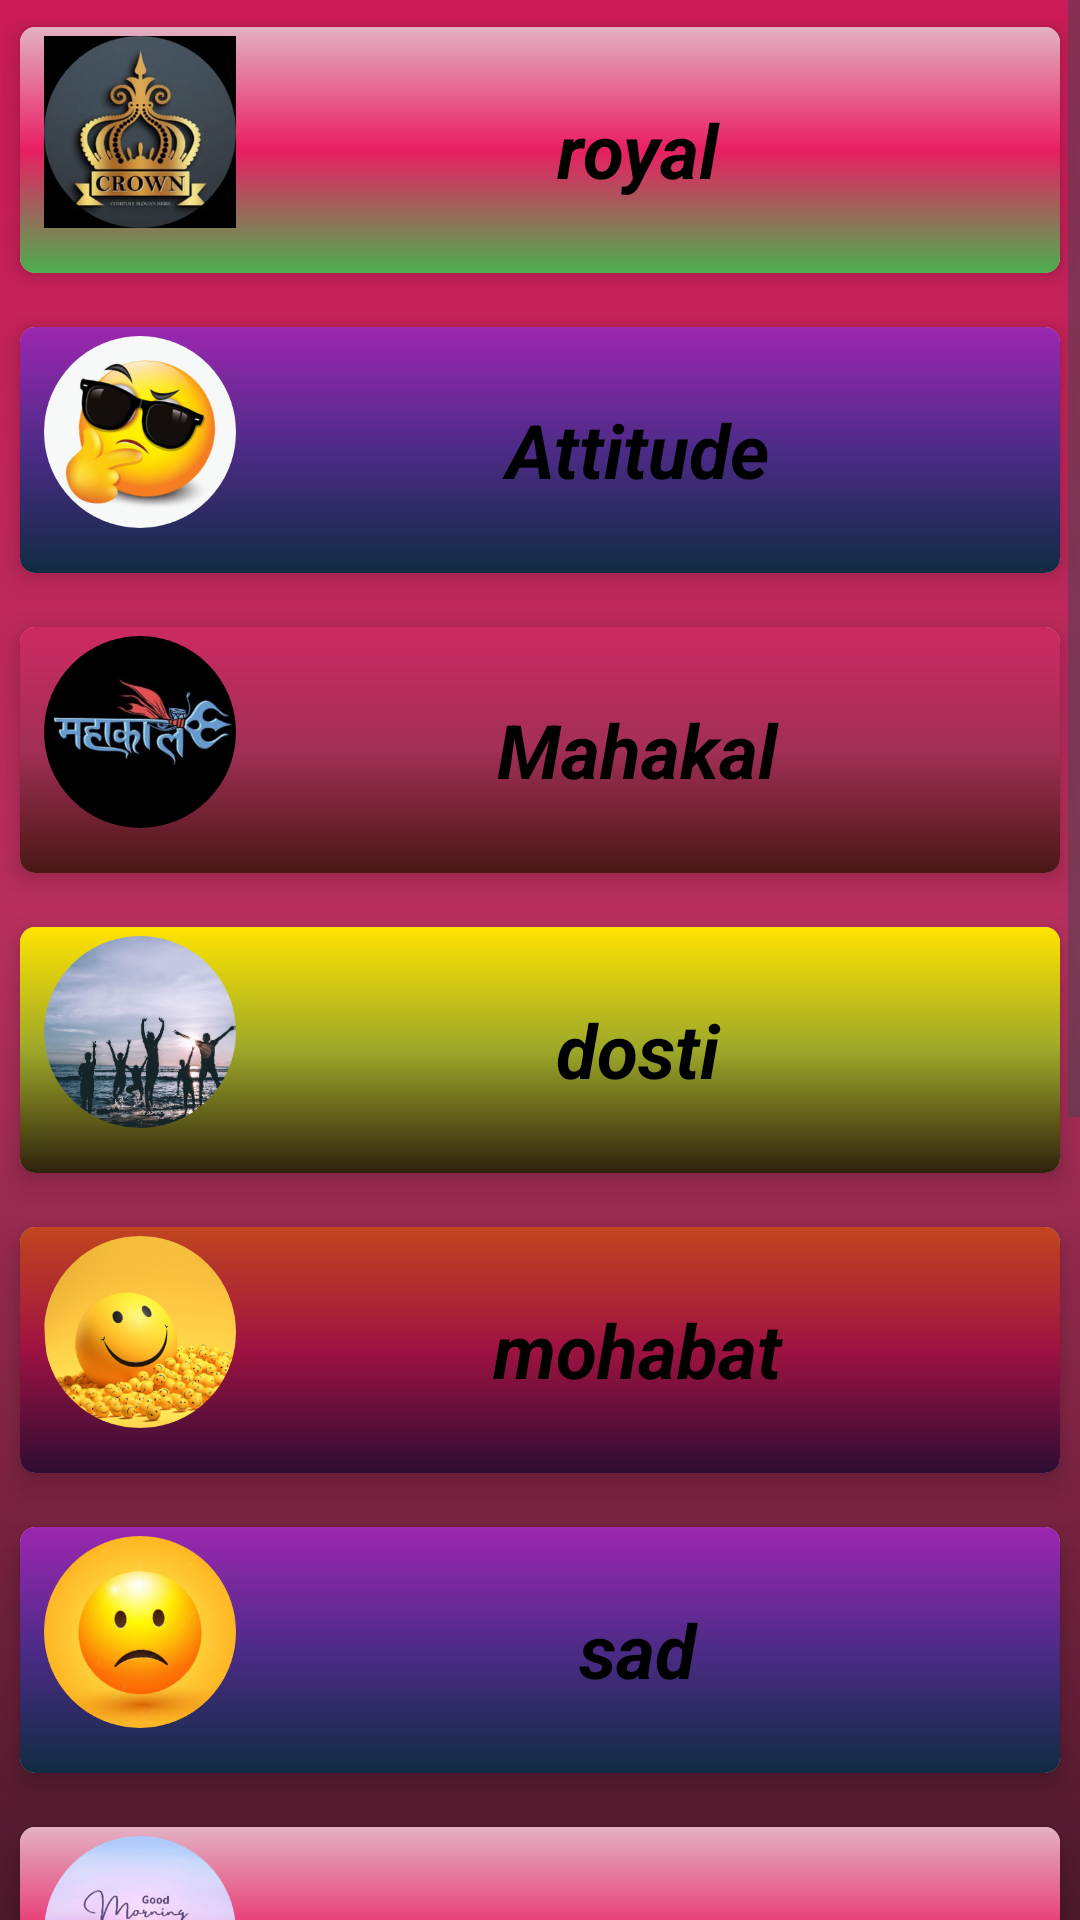

The Android layout XML behind this screen, and the referenced resources:
<!-- AndroidManifest.xml: application theme Theme.Romantic_love -->
<!-- res/layout/frag_cattegorys.xml -->
<?xml version="1.0" encoding="utf-8"?>
<LinearLayout xmlns:android="http://schemas.android.com/apk/res/android"
    xmlns:app="http://schemas.android.com/apk/res-auto"
    xmlns:tools="http://schemas.android.com/tools"
    android:layout_width="match_parent"
    android:layout_height="match_parent"
    android:background="@drawable/splash_screen_back_colour"
    android:orientation="vertical"
    tools:context=".Frag_cattegorys">

    <ScrollView
        android:layout_width="match_parent"
        android:layout_height="wrap_content">

        <LinearLayout
            android:layout_width="match_parent"
            android:layout_height="wrap_content"
            android:orientation="vertical">

            <androidx.cardview.widget.CardView
                android:layout_width="match_parent"
                android:layout_height="100dp"
                app:cardCornerRadius="5sp"
                app:cardElevation="5sp"
                app:cardUseCompatPadding="true">

                <LinearLayout
                    android:layout_width="match_parent"
                    android:layout_height="match_parent"
                    android:background="@drawable/gradient_c"
                    android:orientation="horizontal">

                    <ImageView
                        style="@style/Drawerstart"
                        android:src="@drawable/royal" />

                    <TextView
                        android:id="@+id/royal"
                        style="@style/TextStyle"
                        android:text="royal" />

                </LinearLayout>

            </androidx.cardview.widget.CardView>


            <androidx.cardview.widget.CardView
                android:layout_width="match_parent"
                android:layout_height="100dp"
                app:cardCornerRadius="5sp"
                app:cardElevation="5sp"
                app:cardUseCompatPadding="true">

                <LinearLayout
                    android:layout_width="match_parent"
                    android:layout_height="match_parent"
                    android:background="@drawable/gradiant_e"
                    android:orientation="horizontal">

                    <ImageView
                        style="@style/Drawerstart"
                        android:src="@drawable/attitude" />


                    <TextView
                        android:id="@+id/attitude"
                        style="@style/TextStyle"
                        android:text="@string/attitude" />

                </LinearLayout>

            </androidx.cardview.widget.CardView>

            <androidx.cardview.widget.CardView
                android:layout_width="match_parent"
                android:layout_height="100dp"
                app:cardCornerRadius="5sp"
                app:cardElevation="5sp"
                app:cardUseCompatPadding="true">

                <LinearLayout
                    android:layout_width="match_parent"
                    android:layout_height="match_parent"
                    android:background="@drawable/gradiant_f"
                    android:orientation="horizontal">

                    <ImageView
                        style="@style/Drawerstart"
                        android:src="@drawable/mahakal" />


                    <TextView
                        android:id="@+id/mahakal"
                        style="@style/TextStyle"
                        android:text="@string/mahakal"></TextView>

                </LinearLayout>

            </androidx.cardview.widget.CardView>

            <androidx.cardview.widget.CardView
                android:layout_width="match_parent"
                android:layout_height="100dp"
                app:cardCornerRadius="5sp"
                app:cardElevation="5sp"
                app:cardUseCompatPadding="true">

                <LinearLayout
                    android:layout_width="match_parent"
                    android:layout_height="match_parent"
                    android:background="@drawable/gradiant_b"
                    android:orientation="horizontal">

                    <ImageView
                        style="@style/Drawerstart"
                        android:src="@drawable/friends" />

                    <TextView
                        android:id="@+id/dosti"
                        style="@style/TextStyle"
                        android:text="@string/dosti" />

                </LinearLayout>

            </androidx.cardview.widget.CardView>

            <androidx.cardview.widget.CardView
                android:layout_width="match_parent"
                android:layout_height="100dp"
                app:cardCornerRadius="5sp"
                app:cardElevation="5sp"
                app:cardUseCompatPadding="true">

                <LinearLayout
                    android:layout_width="match_parent"
                    android:layout_height="match_parent"
                    android:background="@drawable/gradiant_g"
                    android:orientation="horizontal">

                    <ImageView
                        style="@style/Drawerstart"
                        android:src="@drawable/happy" />

                    <TextView
                        android:id="@+id/mohabat"
                        style="@style/TextStyle"
                        android:text="@string/mohabat" />

                </LinearLayout>

            </androidx.cardview.widget.CardView>

            <androidx.cardview.widget.CardView
                android:layout_width="match_parent"
                android:layout_height="100dp"
                app:cardCornerRadius="5sp"
                app:cardElevation="5sp"
                app:cardUseCompatPadding="true">

                <LinearLayout
                    android:layout_width="match_parent"
                    android:layout_height="match_parent"
                    android:background="@drawable/gradiant_e"
                    android:orientation="horizontal">

                    <ImageView
                        style="@style/Drawerstart"
                        android:src="@drawable/sad" />

                    <TextView
                        android:id="@+id/sad"
                        style="@style/TextStyle"
                        android:text="@string/sad" />


                </LinearLayout>

            </androidx.cardview.widget.CardView>

            <androidx.cardview.widget.CardView
                android:layout_width="match_parent"
                android:layout_height="100dp"
                app:cardCornerRadius="5sp"
                app:cardElevation="5sp"
                app:cardUseCompatPadding="true">

                <LinearLayout
                    android:layout_width="match_parent"
                    android:layout_height="match_parent"
                    android:background="@drawable/gradient_c"
                    android:orientation="horizontal">

                    <ImageView
                        style="@style/Drawerstart"
                        android:src="@drawable/good_morning" />

                    <TextView
                        android:id="@+id/good_morning"
                        style="@style/TextStyle"
                        android:text="@string/goog_morning" />

                </LinearLayout>

            </androidx.cardview.widget.CardView>

            <androidx.cardview.widget.CardView
                android:layout_width="match_parent"
                android:layout_height="100dp"
                app:cardCornerRadius="5sp"
                app:cardElevation="5sp"
                app:cardUseCompatPadding="true">

                <LinearLayout
                    android:layout_width="match_parent"
                    android:layout_height="match_parent"
                    android:background="@drawable/gradient_d"
                    android:orientation="horizontal">

                    <ImageView
                        style="@style/Drawerstart"
                        android:src="@drawable/good_night" />


                    <TextView
                        android:id="@+id/good_night"
                        style="@style/TextStyle"
                        android:text="@string/good_night"></TextView>

                </LinearLayout>

            </androidx.cardview.widget.CardView>

            <androidx.cardview.widget.CardView
                android:layout_width="match_parent"
                android:layout_height="100dp"
                app:cardCornerRadius="5sp"
                app:cardElevation="5sp"
                app:cardUseCompatPadding="true">

                <LinearLayout
                    android:layout_width="match_parent"
                    android:layout_height="match_parent"
                    android:background="@drawable/gradiant_b"
                    android:orientation="horizontal">

                    <ImageView
                        style="@style/Drawerstart"
                        android:src="@drawable/dard" />

                    <TextView
                        android:id="@+id/dard"
                        style="@style/TextStyle"
                        android:text="@string/dard" />

                </LinearLayout>

            </androidx.cardview.widget.CardView>

            <androidx.cardview.widget.CardView
                android:layout_width="match_parent"
                android:layout_height="100dp"
                app:cardCornerRadius="5sp"
                app:cardElevation="5sp"
                app:cardUseCompatPadding="true">

                <LinearLayout
                    android:layout_width="match_parent"
                    android:layout_height="match_parent"
                    android:background="@drawable/gradiant_g"
                    android:orientation="horizontal">

                    <ImageView
                        style="@style/Drawerstart"
                        android:src="@drawable/happy" />

                    <TextView
                        android:id="@+id/funny"
                        style="@style/TextStyle"
                        android:text="@string/funny" />

                </LinearLayout>

            </androidx.cardview.widget.CardView>

            <androidx.cardview.widget.CardView
                android:layout_width="match_parent"
                android:layout_height="100dp"
                app:cardCornerRadius="5sp"
                app:cardElevation="5sp"
                app:cardUseCompatPadding="true">

                <LinearLayout
                    android:layout_width="match_parent"
                    android:layout_height="match_parent"
                    android:background="@drawable/gradiant_f"
                    android:orientation="horizontal">

                    <ImageView
                        style="@style/Drawerstart"
                        android:src="@drawable/miss_you" />

                    <TextView
                        android:id="@+id/miss_you"
                        style="@style/TextStyle"
                        android:text="@string/miss_you" />

                </LinearLayout>

            </androidx.cardview.widget.CardView>


        </LinearLayout>

    </ScrollView>

</LinearLayout>
<!-- resources referenced by this layout -->
<resources>
  <!-- drawable dard: png bitmap (drawable, 118656 bytes) -->
  <!-- drawable gradiant_b (drawable) -->
  <?xml version="1.0" encoding="utf-8"?>
  <shape xmlns:android="http://schemas.android.com/apk/res/android">
  
      <gradient
          android:startColor="#FFE400"
          android:centerColor="#9DA829"
          android:endColor="#2E210C"
          android:angle="270"/>
  
  </shape>
  <!-- drawable gradiant_e (drawable) -->
  <?xml version="1.0" encoding="utf-8"?>
  <shape xmlns:android="http://schemas.android.com/apk/res/android">
  
      <gradient
          android:startColor="#9C27B0"
          android:centerColor="#4C2B87"
          android:endColor="#102B42"
          android:angle="270"/>
  
  </shape>
  <!-- drawable gradiant_f (drawable) -->
  <?xml version="1.0" encoding="utf-8"?>
  <shape xmlns:android="http://schemas.android.com/apk/res/android">
  
      <gradient
          android:startColor="#CD2A62"
          android:centerColor="#A12F56"
          android:endColor="#491714"
          android:angle="270"/>
  
  </shape>
  <!-- drawable gradiant_g (drawable) -->
  <?xml version="1.0" encoding="utf-8"?>
  <shape xmlns:android="http://schemas.android.com/apk/res/android">
  
      <gradient
          android:startColor="#C1451E"
          android:centerColor="#9E1242"
          android:endColor="#2D0D33"
          android:angle="270"/>
  
  </shape>
  <!-- drawable gradient_c (drawable) -->
  <?xml version="1.0" encoding="utf-8"?>
  <shape xmlns:android="http://schemas.android.com/apk/res/android">
  
      <gradient
          android:startColor="#E3B1C2"
          android:centerColor="#E91E63"
          android:endColor="#4CAF50"
          android:angle="270"/>
  
  </shape>
  <!-- drawable gradient_d (drawable) -->
  <?xml version="1.0" encoding="utf-8"?>
  <shape xmlns:android="http://schemas.android.com/apk/res/android">
  
      <gradient
          android:startColor="#0483E8"
          android:centerColor="#4C89BA"
          android:endColor="#1C5B63"
          android:angle="270"/>
  
  </shape>
  <!-- drawable happy: png bitmap (drawable, 96475 bytes) -->
  <!-- drawable mahakal: png bitmap (drawable, 52932 bytes) -->
  <!-- drawable miss_you: png bitmap (drawable, 68109 bytes) -->
  <!-- drawable royal: jpeg bitmap (drawable, 13242 bytes) -->
  <!-- drawable sad: png bitmap (drawable, 68712 bytes) -->
  <!-- drawable splash_screen_back_colour (drawable) -->
  <?xml version="1.0" encoding="utf-8"?>
  <shape xmlns:android="http://schemas.android.com/apk/res/android">
  
      <gradient
          android:startColor="#CD1B57"
          android:centerColor="#B5305D"
          android:endColor="#4C192B"
          android:angle="270"/>
  </shape>
  <string name="attitude">Attitude</string>
  <string name="dard">dard</string>
  <string name="dosti">dosti</string>
  <string name="funny">funny</string>
  <string name="good_night">good night</string>
  <string name="goog_morning">goog morning</string>
  <string name="mahakal">Mahakal</string>
  <string name="miss_you">miss you</string>
  <string name="mohabat">mohabat</string>
  <string name="sad">sad</string>
  <style name="Drawerstart">
          <item name="android:layout_width">70dp</item>
          <item name="android:layout_height">70dp</item>
          <item name="android:padding">3dp</item>
          <item name="android:layout_marginStart">5sp</item>
      </style>
  <style name="TextStyle">
          <item name="android:layout_marginEnd">10sp</item>
          <item name="android:gravity">center</item>
          <item name="android:textColor">#000000</item>
          <item name="android:textSize">25sp</item>
          <item name="android:textStyle">bold|italic</item>
          <item name="android:layout_width">match_parent</item>
          <item name="android:layout_height">match_parent</item>
  
      </style>
  <style name="Theme.Romantic_love" parent="Base.Theme.Romantic_love" />
  <style name="Base.Theme.Romantic_love" parent="Theme.Material3.DayNight.NoActionBar">
          
          
          <item name="android:statusBarColor" tools:targetApi="l">#CD1B57</item>
      </style>
</resources>
